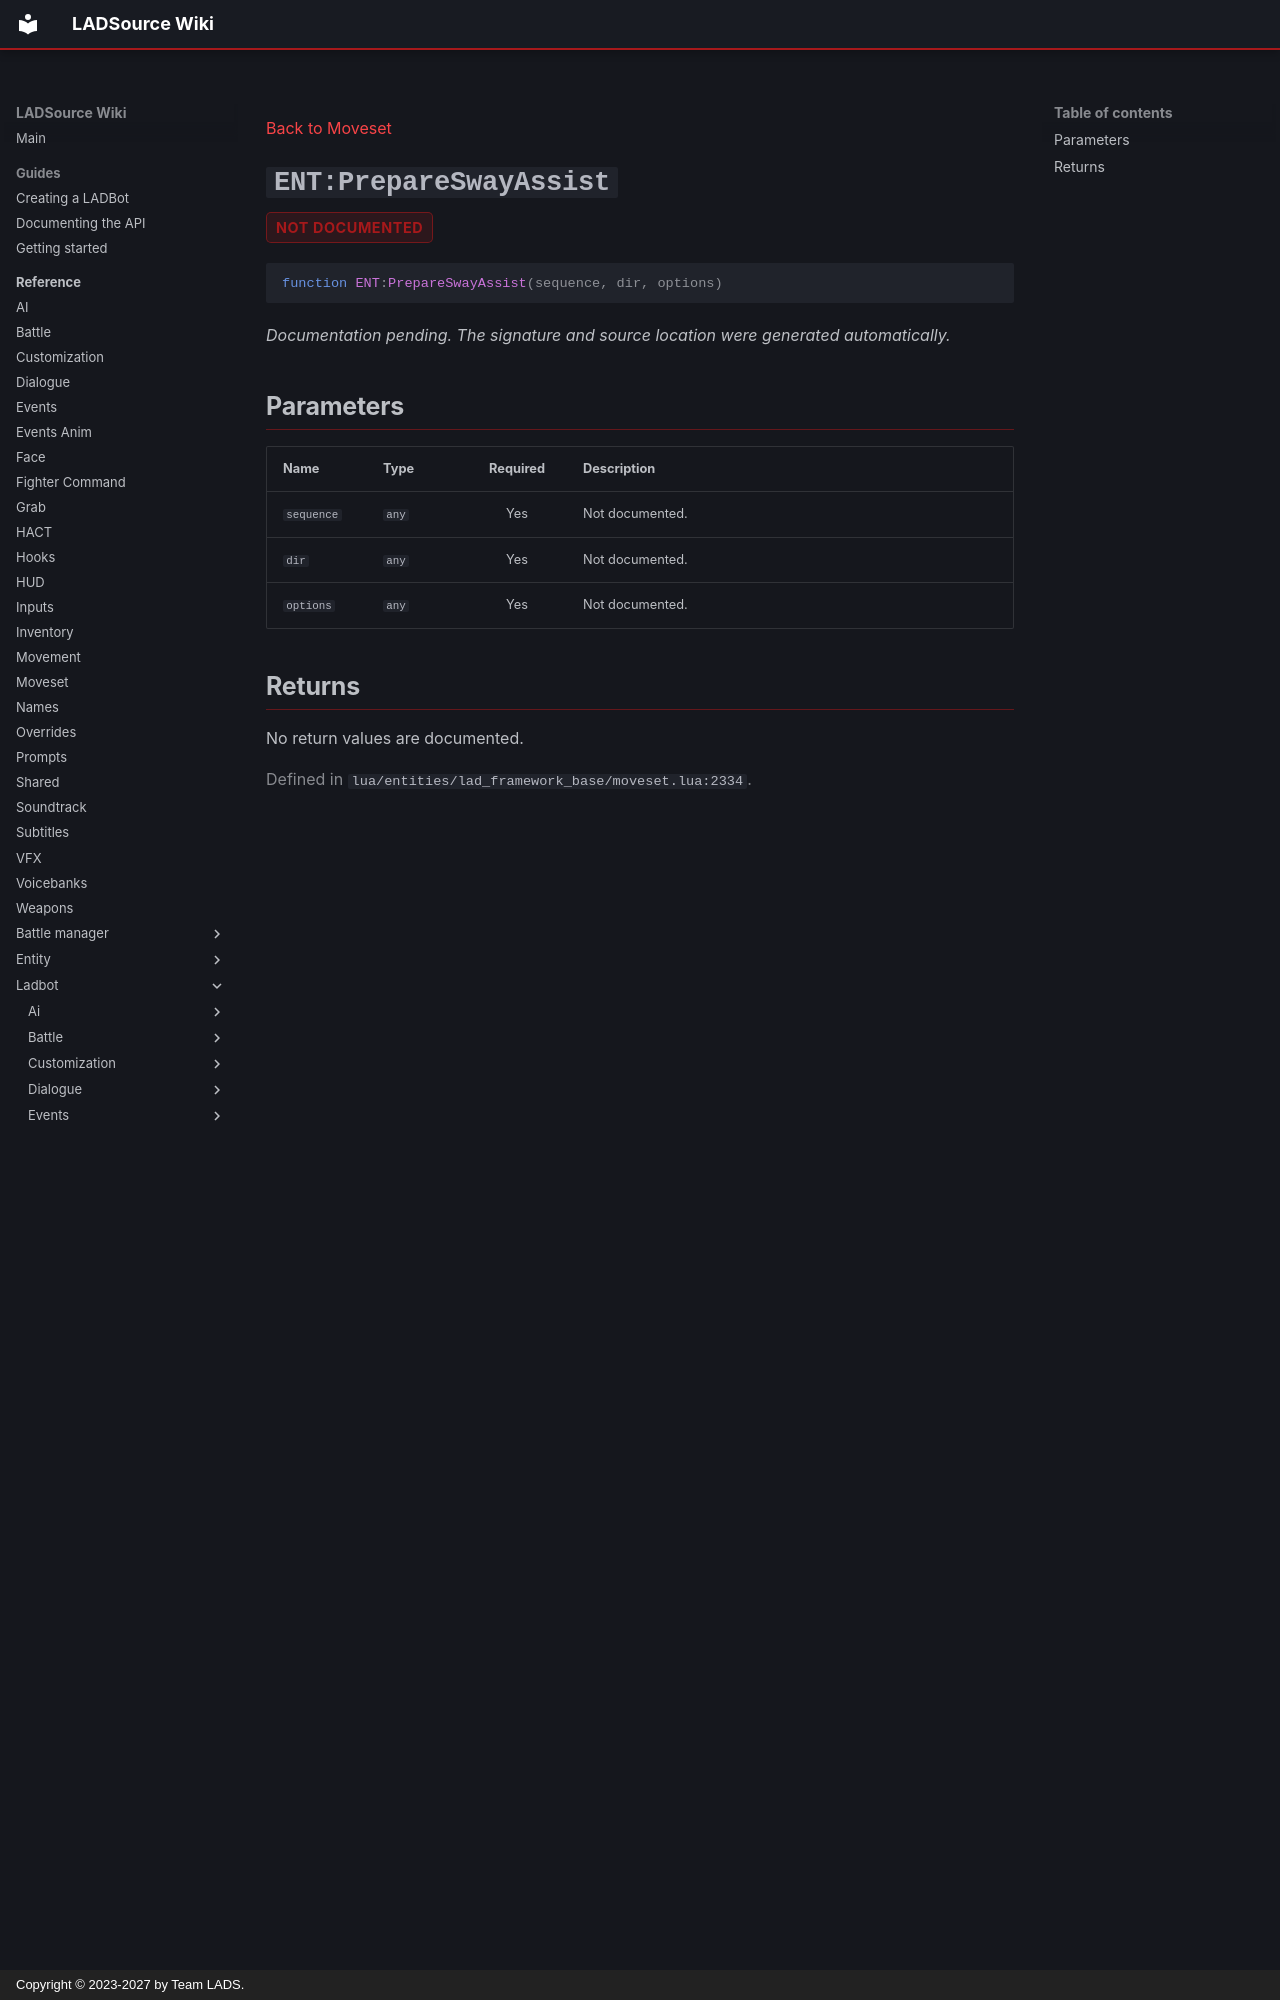

repository: Team-LAD-S/LADSource-Docs · page: reference/ladbot/moveset/prepare-sway-assist/index.html · generator: mkdocs · copyright: Copyright © 2023-2027 by Team LADS.

---
title: "ENT:PrepareSwayAssist"
---

[Back to Moveset](index.md)

<a id="ent-prepareswayassist"></a>
# `ENT:PrepareSwayAssist` { .api-method-title }

<div class="api-badges"><span class="api-badge api-badge--not-documented">not documented</span></div>

<div class="api-signature" markdown>

```lua
function ENT:PrepareSwayAssist(sequence, dir, options)
```

</div>

*Documentation pending. The signature and source location were generated automatically.*

## Parameters

<div class="api-parameter-table" markdown>

| Name | Type | Required | Description |
| --- | --- | :---: | --- |
| `sequence` | `any` | Yes | Not documented. |
| `dir` | `any` | Yes | Not documented. |
| `options` | `any` | Yes | Not documented. |

</div>
